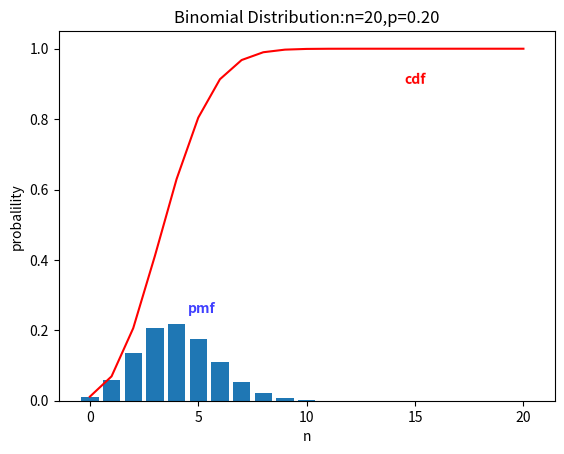

This figure's Python source:

import numpy as np
import scipy.stats as stats
import matplotlib.pyplot as plt
n=20
p=0.2
x=np.arange(0,21,1)
y_pmf=stats.binom.pmf(x,n,p)
y_cdf=stats.binom.cdf(x,n,p)
plt.bar(x,y_pmf)
plt.plot(x,y_cdf,color='red')
plt.title('Binomial Distribution:n=%i,p=%.2f'%(n,p))
plt.xlabel('n')
plt.ylabel('probalility')
plt.text(x=4.5,y=0.25,s='pmf',alpha=0.75,weight='bold',color='blue')
plt.text(x=14.5,y=0.9,s='cdf',rotation=.75,weight='bold',color='red')
plt.show()